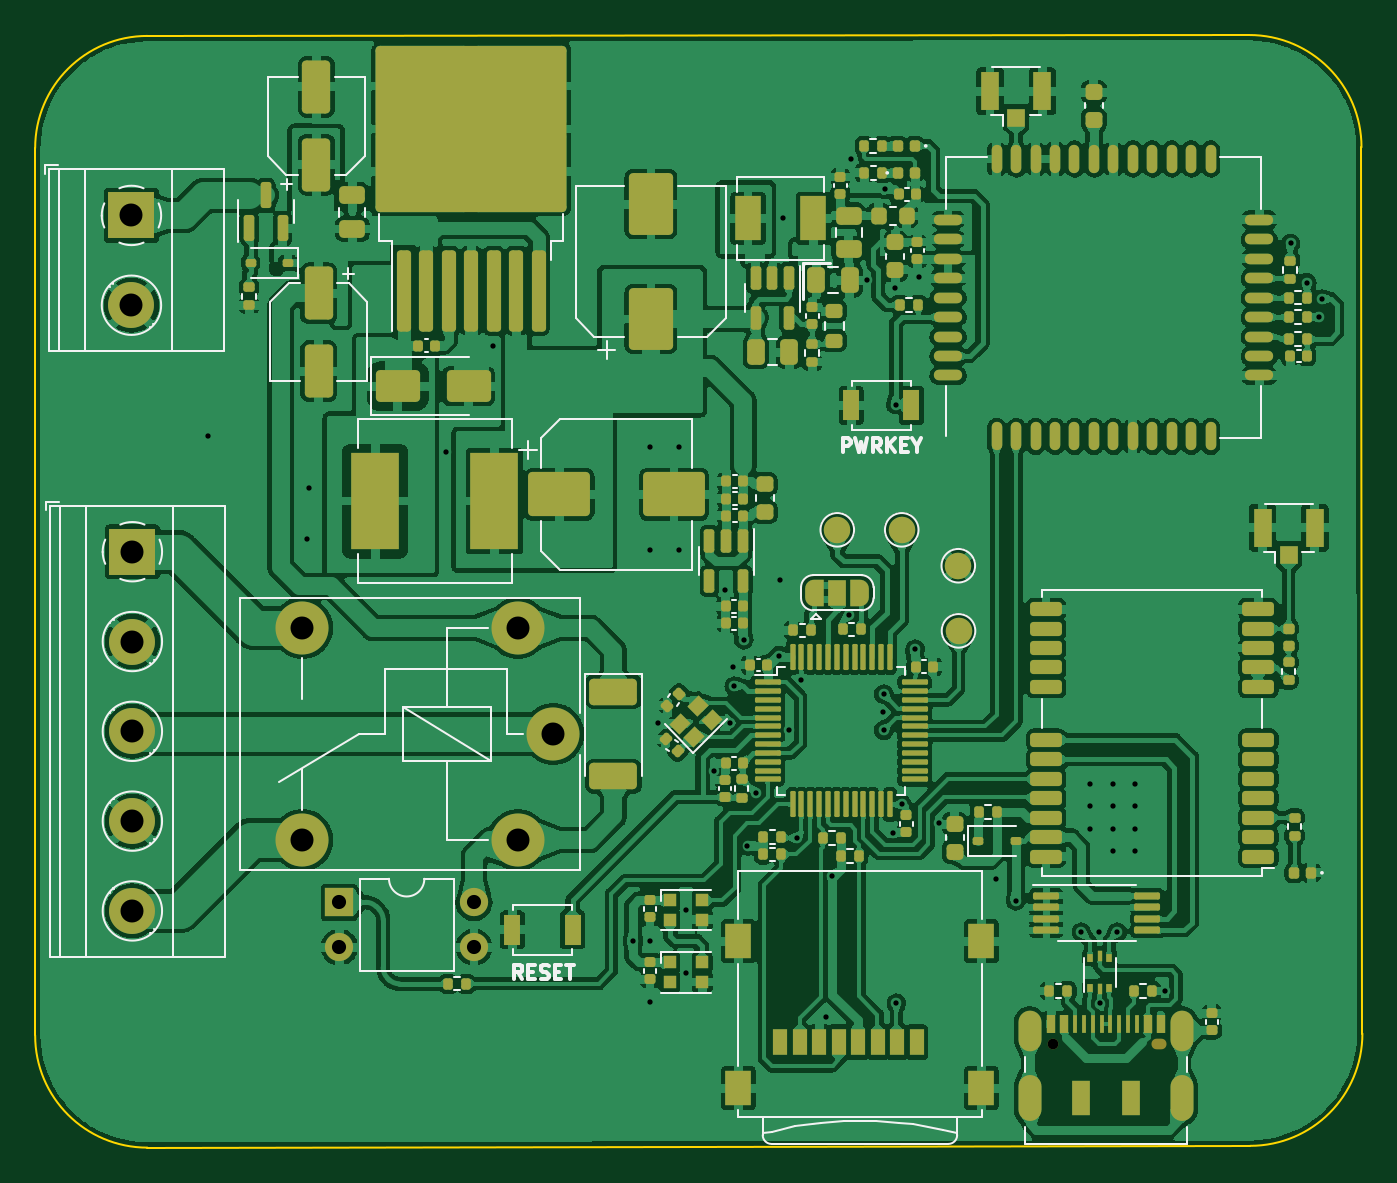
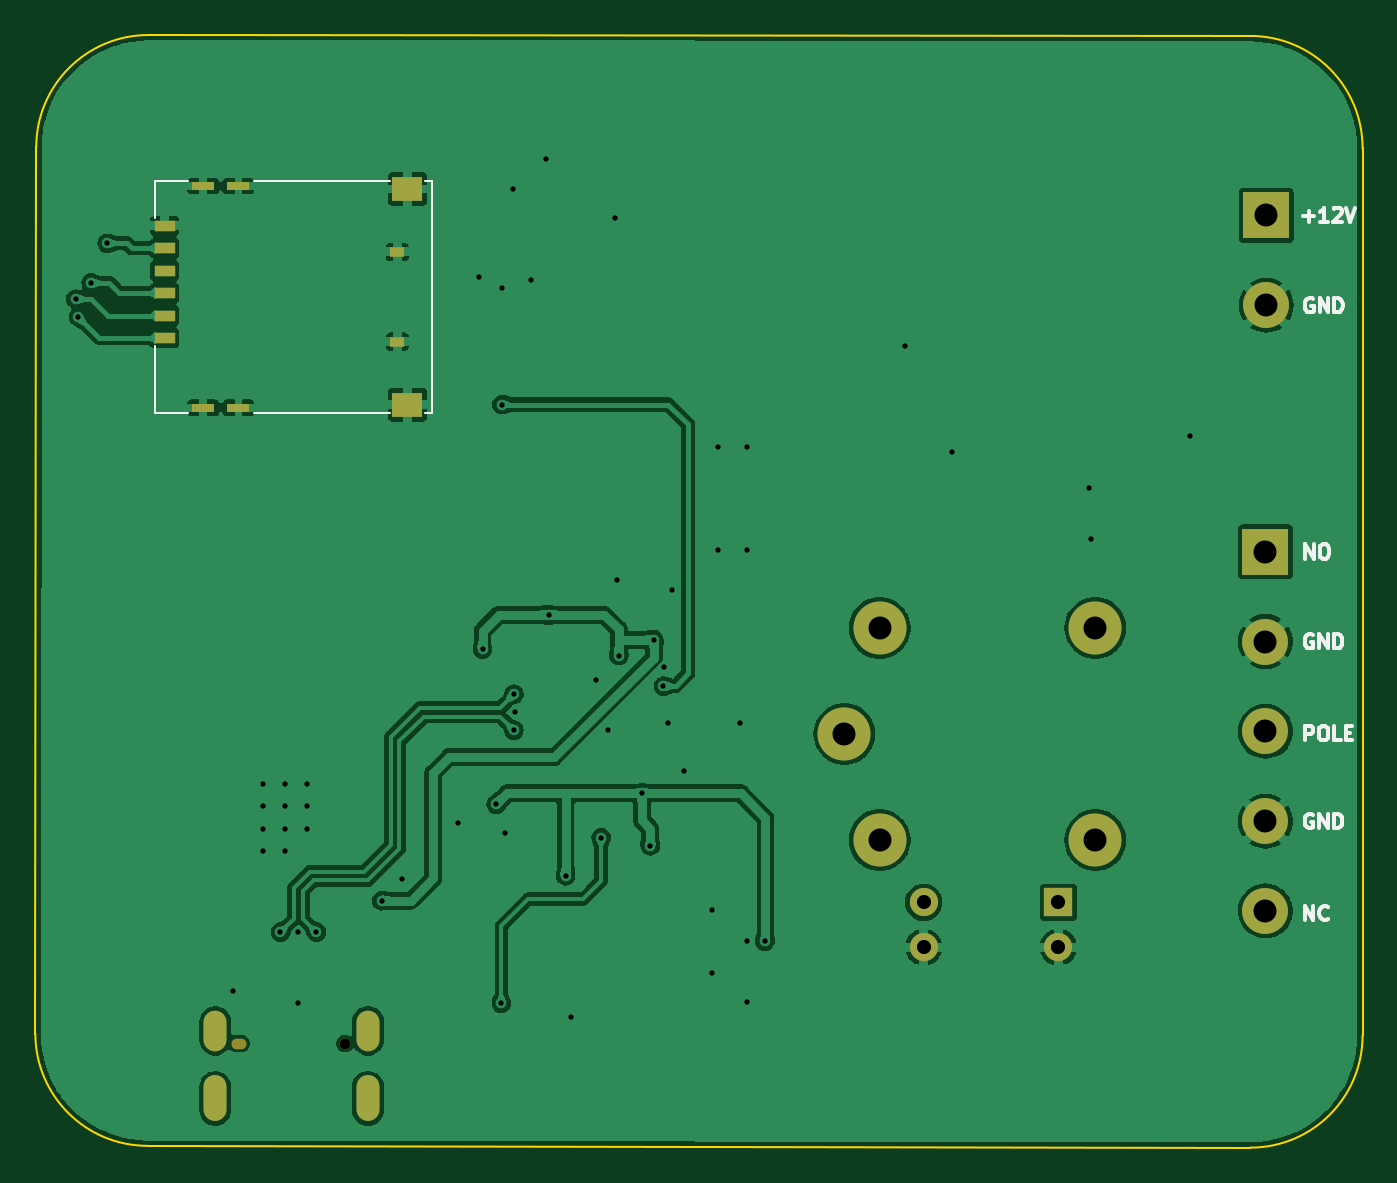
Circuit board: 11 layer files. Board 75.1 x 62.9 mm.
- bottom_copper: GeoLock-B_Cu.gbr (166898 bytes)
- bottom_mask: GeoLock-B_Mask.gbr (2014 bytes)
- paste: GeoLock-B_Paste.gbr (1006 bytes)
- bottom_silk: GeoLock-B_Silkscreen.gbr (10539 bytes)
- outline: GeoLock-Edge_Cuts.gbr (1036 bytes)
- top_copper: GeoLock-F_Cu.gbr (682129 bytes)
- top_mask: GeoLock-F_Mask.gbr (19121 bytes)
- paste: GeoLock-F_Paste.gbr (16953 bytes)
- top_silk: GeoLock-F_Silkscreen.gbr (26498 bytes)
- drill: GeoLock-NPTH.drl (429 bytes)
- drill: GeoLock-PTH.drl (2178 bytes)

=== bottom_copper: GeoLock-B_Cu.gbr (166898 bytes, source omitted) ===
=== bottom_mask: GeoLock-B_Mask.gbr ===
%TF.GenerationSoftware,KiCad,Pcbnew,(7.0.0)*%
%TF.CreationDate,2023-06-28T18:16:18+03:00*%
%TF.ProjectId,GeoLock,47656f4c-6f63-46b2-9e6b-696361645f70,rev?*%
%TF.SameCoordinates,Original*%
%TF.FileFunction,Soldermask,Bot*%
%TF.FilePolarity,Negative*%
%FSLAX46Y46*%
G04 Gerber Fmt 4.6, Leading zero omitted, Abs format (unit mm)*
G04 Created by KiCad (PCBNEW (7.0.0)) date 2023-06-28 18:16:18*
%MOMM*%
%LPD*%
G01*
G04 APERTURE LIST*
%ADD10C,3.000000*%
%ADD11R,2.600000X2.600000*%
%ADD12C,2.600000*%
%ADD13R,1.600000X1.600000*%
%ADD14O,1.600000X1.600000*%
%ADD15C,0.600000*%
%ADD16O,0.850000X0.600000*%
%ADD17O,1.300000X2.300000*%
%ADD18O,1.300000X2.600000*%
%ADD19R,1.150000X0.650000*%
%ADD20R,1.300000X0.450000*%
%ADD21R,1.700000X1.400000*%
%ADD22R,0.800000X0.540000*%
G04 APERTURE END LIST*
D10*
%TO.C,K301*%
X128761400Y-99873400D03*
X114561400Y-105873400D03*
X114561400Y-93873400D03*
X126761400Y-93873400D03*
X126761400Y-105873400D03*
%TD*%
D11*
%TO.C,J101*%
X104896399Y-70537799D03*
D12*
X104896400Y-75617800D03*
%TD*%
D11*
%TO.C,J102*%
X104948599Y-89561799D03*
D12*
X104948600Y-94641800D03*
X104948600Y-99721800D03*
X104948600Y-104801800D03*
X104948600Y-109881800D03*
%TD*%
D13*
%TO.C,U301*%
X116655599Y-109393399D03*
D14*
X116655599Y-111933399D03*
X124275599Y-111933399D03*
X124275599Y-109393399D03*
%TD*%
D15*
%TO.C,J103*%
X157027400Y-117385400D03*
D16*
X163027399Y-117385399D03*
D17*
X155707399Y-116660399D03*
D18*
X155707399Y-120485399D03*
D17*
X164347399Y-116660399D03*
D18*
X164347399Y-120485399D03*
%TD*%
D19*
%TO.C,J401*%
X167208399Y-72389399D03*
X167208399Y-74929399D03*
X167208399Y-77469399D03*
X167208399Y-71119399D03*
X167208399Y-73659399D03*
X167208399Y-76199399D03*
D20*
X163038399Y-81414399D03*
X165038399Y-81414399D03*
D21*
X153478399Y-81249399D03*
D22*
X154058399Y-77679399D03*
X154058399Y-72599399D03*
D21*
X153478399Y-69039399D03*
D20*
X163038399Y-68874399D03*
X165038399Y-68874399D03*
%TD*%
M02*

=== paste: GeoLock-B_Paste.gbr ===
%TF.GenerationSoftware,KiCad,Pcbnew,(7.0.0)*%
%TF.CreationDate,2023-06-28T18:16:18+03:00*%
%TF.ProjectId,GeoLock,47656f4c-6f63-46b2-9e6b-696361645f70,rev?*%
%TF.SameCoordinates,Original*%
%TF.FileFunction,Paste,Bot*%
%TF.FilePolarity,Positive*%
%FSLAX46Y46*%
G04 Gerber Fmt 4.6, Leading zero omitted, Abs format (unit mm)*
G04 Created by KiCad (PCBNEW (7.0.0)) date 2023-06-28 18:16:18*
%MOMM*%
%LPD*%
G01*
G04 APERTURE LIST*
%ADD10R,1.150000X0.650000*%
%ADD11R,1.300000X0.450000*%
%ADD12R,1.700000X1.400000*%
%ADD13R,0.800000X0.540000*%
G04 APERTURE END LIST*
D10*
%TO.C,J401*%
X167208399Y-72389399D03*
X167208399Y-74929399D03*
X167208399Y-77469399D03*
X167208399Y-71119399D03*
X167208399Y-73659399D03*
X167208399Y-76199399D03*
D11*
X163038399Y-81414399D03*
X165038399Y-81414399D03*
D12*
X153478399Y-81249399D03*
D13*
X154058399Y-77679399D03*
X154058399Y-72599399D03*
D12*
X153478399Y-69039399D03*
D11*
X163038399Y-68874399D03*
X165038399Y-68874399D03*
%TD*%
M02*

=== bottom_silk: GeoLock-B_Silkscreen.gbr (10539 bytes, source omitted) ===
=== outline: GeoLock-Edge_Cuts.gbr ===
%TF.GenerationSoftware,KiCad,Pcbnew,(7.0.0)*%
%TF.CreationDate,2023-06-28T18:16:18+03:00*%
%TF.ProjectId,GeoLock,47656f4c-6f63-46b2-9e6b-696361645f70,rev?*%
%TF.SameCoordinates,Original*%
%TF.FileFunction,Profile,NP*%
%FSLAX46Y46*%
G04 Gerber Fmt 4.6, Leading zero omitted, Abs format (unit mm)*
G04 Created by KiCad (PCBNEW (7.0.0)) date 2023-06-28 18:16:18*
%MOMM*%
%LPD*%
G01*
G04 APERTURE LIST*
%TA.AperFunction,Profile*%
%ADD10C,0.100000*%
%TD*%
G04 APERTURE END LIST*
D10*
X99448400Y-116922400D02*
G75*
G03*
X105798400Y-123272400I6350000J0D01*
G01*
X168180800Y-123170800D02*
X105798400Y-123272400D01*
X174480000Y-66681200D02*
X174530800Y-116820800D01*
X105798400Y-60382800D02*
X168130000Y-60331200D01*
X105798400Y-60382800D02*
G75*
G03*
X99448400Y-66732800I0J-6350000D01*
G01*
X99448400Y-116922400D02*
X99448400Y-66732800D01*
X174480000Y-66681200D02*
G75*
G03*
X168130000Y-60331200I-6350000J0D01*
G01*
X168180800Y-123170800D02*
G75*
G03*
X174530800Y-116820800I0J6350000D01*
G01*
M02*

=== top_copper: GeoLock-F_Cu.gbr (682129 bytes, source omitted) ===
=== top_mask: GeoLock-F_Mask.gbr (19121 bytes, source omitted) ===
=== paste: GeoLock-F_Paste.gbr (16953 bytes, source omitted) ===
=== top_silk: GeoLock-F_Silkscreen.gbr (26498 bytes, source omitted) ===
=== drill: GeoLock-NPTH.drl ===
M48
; DRILL file {KiCad (7.0.0)} date Wed Jun 28 18:16:22 2023
; FORMAT={-:-/ absolute / inch / decimal}
; #@! TF.CreationDate,2023-06-28T18:16:22+03:00
; #@! TF.GenerationSoftware,Kicad,Pcbnew,(7.0.0)
; #@! TF.FileFunction,NonPlated,1,2,NPTH
FMAT,2
INCH
; #@! TA.AperFunction,NonPlated,NPTH,ComponentDrill
T1C0.0236
%
G90
G05
T1
X6.1822Y-4.6215
T1
G00X6.4135Y-4.6215
M15
G01X6.4233Y-4.6215
M16
G05
T0
M30

=== drill: GeoLock-PTH.drl ===
M48
; DRILL file {KiCad (7.0.0)} date Wed Jun 28 18:16:22 2023
; FORMAT={-:-/ absolute / inch / decimal}
; #@! TF.CreationDate,2023-06-28T18:16:22+03:00
; #@! TF.GenerationSoftware,Kicad,Pcbnew,(7.0.0)
; #@! TF.FileFunction,Plated,1,2,PTH
FMAT,2
INCH
; #@! TA.AperFunction,Plated,PTH,ViaDrill
T1C0.0118
; #@! TA.AperFunction,Plated,PTH,ComponentDrill
T2C0.0236
; #@! TA.AperFunction,Plated,PTH,ComponentDrill
T3C0.0315
; #@! TA.AperFunction,Plated,PTH,ComponentDrill
T4C0.0512
%
G90
G05
T1
X4.3003Y-3.2682
X4.5203Y-3.4982
X4.5253Y-3.3832
X4.8303Y-3.3032
X4.9353Y-3.0682
X5.2463Y-4.3932
X5.2853Y-3.2932
X5.2853Y-3.5232
X5.2853Y-4.3932
X5.2853Y-4.5282
X5.3018Y-3.9073
X5.3503Y-3.2932
X5.3503Y-3.5232
X5.3653Y-4.3232
X5.3653Y-4.4632
X5.4273Y-4.0152
X5.4528Y-3.6123
X5.4628Y-3.9073
X5.4703Y-3.7832
X5.4723Y-3.8252
X5.4938Y-3.7223
X5.5018Y-4.1812
X5.5207Y-4.0636
X5.5718Y-3.7573
X5.5753Y-3.5892
X5.5803Y-2.7832
X5.5953Y-3.9232
X5.6113Y-4.1632
X5.6218Y-3.8123
X5.6773Y-4.5612
X5.6903Y-4.2482
X5.7282Y-3.6666
X5.7333Y-2.6512
X5.7673Y-2.9212
X5.8033Y-3.8832
X5.8053Y-3.8432
X5.8053Y-3.9232
X5.8073Y-2.7192
X5.8253Y-4.1532
X5.8313Y-2.9382
X5.8323Y-3.1982
X5.8333Y-4.5312
X5.8453Y-4.0888
X5.8753Y-3.7432
X5.8833Y-2.9152
X5.9293Y-4.1312
X6.0553Y-4.2552
X6.0993Y-4.3032
X6.2453Y-4.3732
X6.2653Y-4.0432
X6.2653Y-4.0932
X6.2653Y-4.1432
X6.2853Y-4.3732
X6.2873Y-4.5322
X6.3153Y-4.0432
X6.3153Y-4.0932
X6.3153Y-4.1432
X6.3153Y-4.1932
X6.3253Y-4.3732
X6.3653Y-4.0432
X6.3653Y-4.0932
X6.3653Y-4.1432
X6.3653Y-4.1932
X6.4313Y-4.5042
X6.7113Y-2.8392
X6.7473Y-2.9272
X6.7753Y-3.0032
X6.7813Y-2.9632
T3
X4.5927Y-4.3068
X4.5927Y-4.4068
X4.8927Y-4.3068
X4.8927Y-4.4068
T4
X4.1298Y-2.7771
X4.1298Y-2.9771
X4.1318Y-3.5261
X4.1318Y-3.7261
X4.1318Y-3.9261
X4.1318Y-4.1261
X4.1318Y-4.3261
X4.5103Y-3.6958
X4.5103Y-4.1682
X4.9906Y-3.6958
X4.9906Y-4.1682
X5.0693Y-3.932
T2
G00X6.1302Y-4.5732
M15
G01X6.1302Y-4.6126
M16
G05
G00X6.1302Y-4.7179
M15
G01X6.1302Y-4.7691
M16
G05
G00X6.4704Y-4.5732
M15
G01X6.4704Y-4.6126
M16
G05
G00X6.4704Y-4.7179
M15
G01X6.4704Y-4.7691
M16
G05
T0
M30

